The GitHub repository AlfanArzaqi/TrainingMediapipe contains a labelled image folder "dataset" with 2 categories: berhenti, mengepal. Examples follow, each with its label.

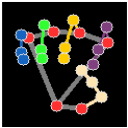
Label: mengepal

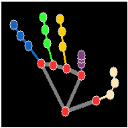
Label: berhenti

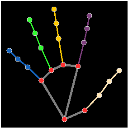
Label: berhenti

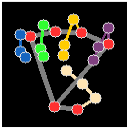
Label: mengepal

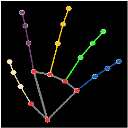
Label: berhenti

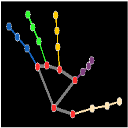
Label: berhenti
